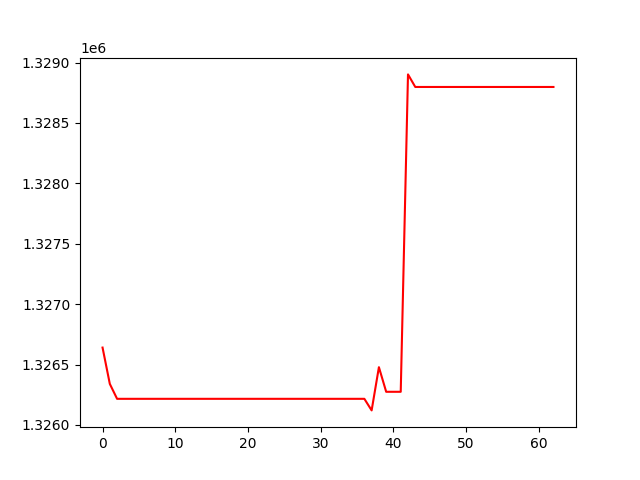

Values plotted in this chart, from the file beside it:
, 0
0, 1326641
1, 1326340
2, 1326216
3, 1326216
4, 1326216
5, 1326216
6, 1326216
7, 1326216
8, 1326216
9, 1326216
10, 1326216
11, 1326216
12, 1326216
13, 1326216
14, 1326216
15, 1326216
16, 1326216
17, 1326216
18, 1326216
19, 1326216
20, 1326216
21, 1326216
22, 1326216
23, 1326216
24, 1326216
25, 1326216
26, 1326216
27, 1326216
28, 1326216
29, 1326216
30, 1326216
31, 1326216
32, 1326216
33, 1326216
34, 1326216
35, 1326216
36, 1326216
37, 1326120
38, 1326478
39, 1326275
40, 1326275
41, 1326275
42, 1328902
43, 1328798
44, 1328798
45, 1328798
46, 1328798
47, 1328798
48, 1328798
49, 1328798
50, 1328798
51, 1328798
52, 1328798
53, 1328798
54, 1328798
55, 1328798
56, 1328798
57, 1328798
58, 1328798
59, 1328798
... 3 more rows
